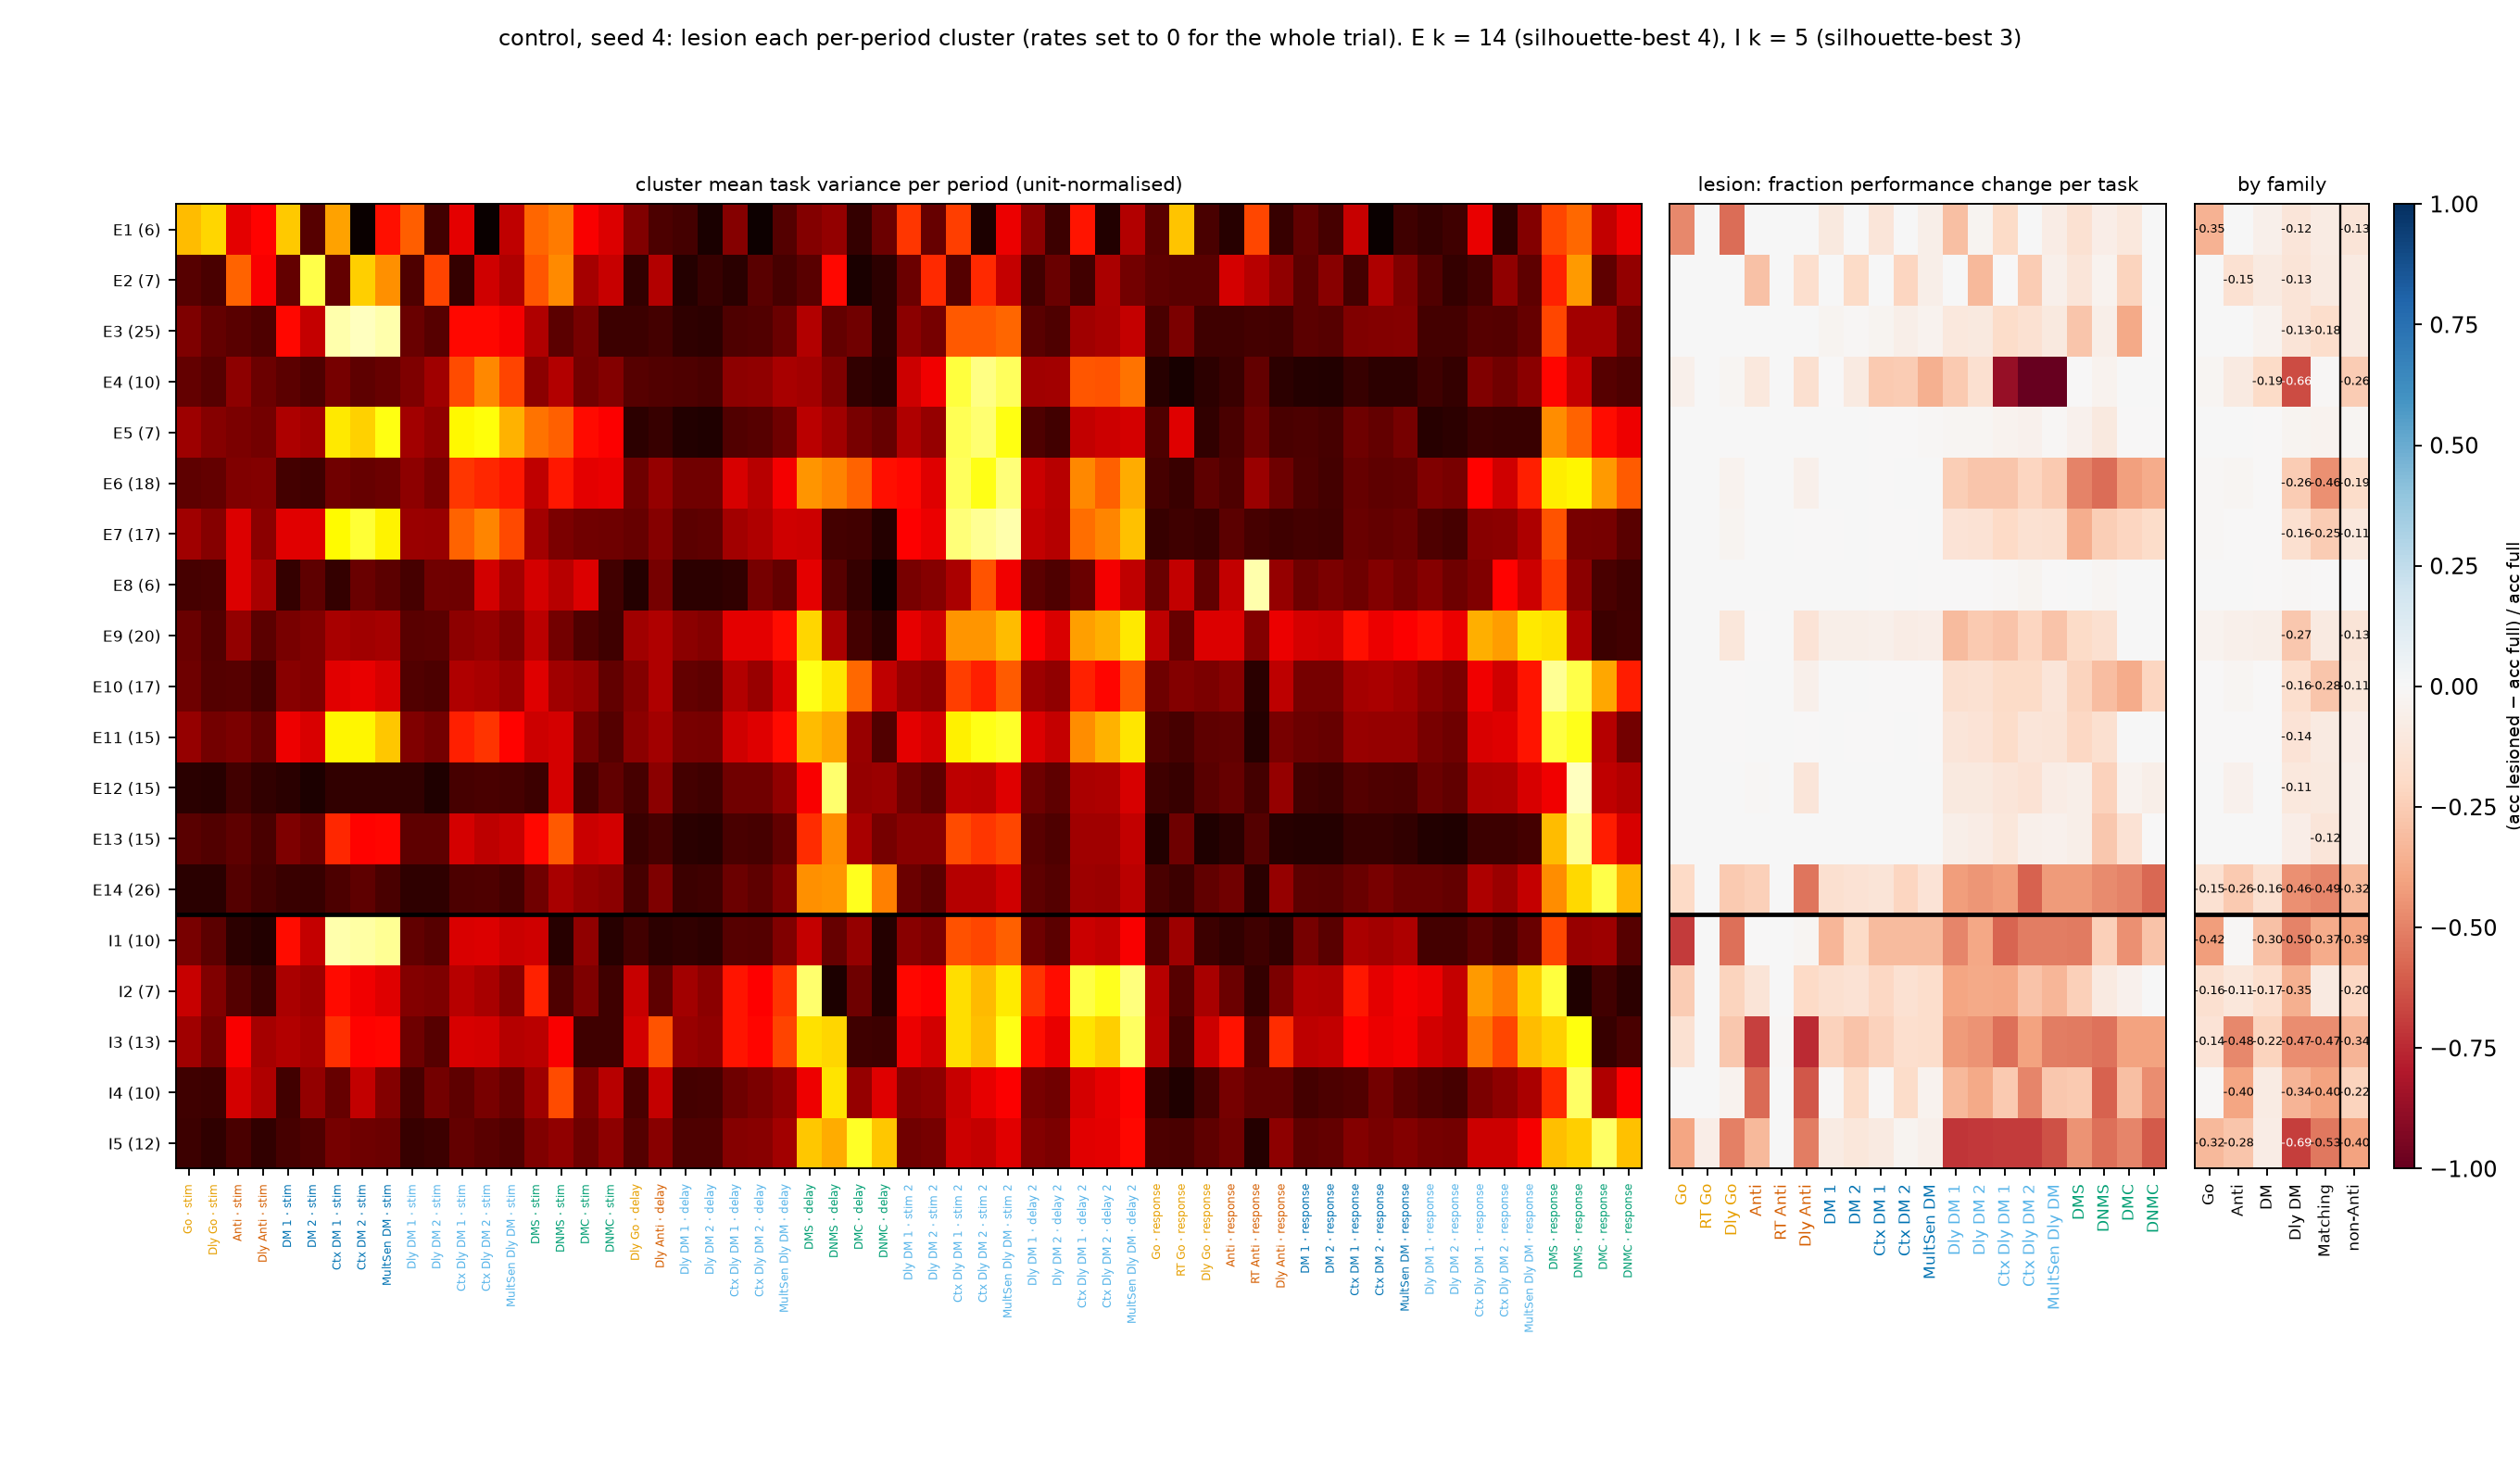

Data behind this chart, as committed beside it:
cluster, pop, n, nE, nI, k, sil, k_best, pref_task, pref_period, family, task_fdgo, task_reactgo, task_delaygo, task_fdanti, task_reactanti, task_delayanti, task_dm1, task_dm2, task_contextdm1, task_contextdm2, task_multidm, task_delaydm1, task_delaydm2
E1, E, 6, 6, 0, 14, 0.1252, 4, delaygo, stim, Go, -0.4781, 0.0, -0.5625, 0.0, 0.0, 0.0, -0.09531, 0.0, -0.1188, 0.0, -0.05625, -0.3014, -0.02826
E2, E, 7, 7, 0, 14, 0.1252, 4, dm2, stim, DM, 0.0, 0.0, 0.0, -0.2922, 0.0, -0.1703, 0.0, -0.1891, 0.0, -0.2141, -0.06094, 0.00157, -0.325
E3, E, 25, 25, 0, 14, 0.1252, 4, contextdm2, stim, DM, 0.0, 0.0, 0.0, 0.0, 0.0, 0.0, -0.02812, -0.01406, -0.02812, -0.05625, -0.03281, -0.102, -0.09419
E4, E, 10, 10, 0, 14, 0.1252, 4, contextdelaydm2, stim 2, Dly DM, -0.04844, 0.0, -0.01719, -0.1078, 0.0, -0.1578, -0.00625, -0.0875, -0.2625, -0.2516, -0.3547, -0.259, -0.1586
E5, E, 7, 7, 0, 14, 0.1252, 4, contextdelaydm2, stim 2, Dly DM, 0.0, 0.0, 0.0, 0.0, 0.0, 0.0, 0.0, 0.0, -0.003125, -0.004687, -0.009375, -0.02198, -0.02198
E6, E, 18, 18, 0, 14, 0.1252, 4, multidelaydm, stim 2, Dly DM, 0.0, 0.0, -0.0375, 0.0, 0.0, -0.04844, 0.0, 0.0, -0.001563, 0.0, 0.0, -0.248, -0.2763
E7, E, 17, 17, 0, 14, 0.1252, 4, multidelaydm, stim 2, Dly DM, 0.0, 0.0, -0.03125, 0.0, 0.0, -0.003125, -0.004687, 0.0, -0.004687, -0.001563, 0.0, -0.1397, -0.1429
E8, E, 6, 6, 0, 14, 0.1252, 4, reactanti, response, Anti, 0.0, 0.0, 0.0, 0.0, 0.0, 0.0, 0.0, 0.0, -0.003125, 0.0, -0.001563, -0.006279, -0.00157
E9, E, 20, 20, 0, 14, 0.1252, 4, multidelaydm, response, Dly DM, 0.0, 0.0, -0.1172, -0.00625, 0.0, -0.1406, -0.05625, -0.0625, -0.05312, -0.075, -0.06563, -0.3155, -0.2653
E10, E, 17, 17, 0, 14, 0.1252, 4, dmsgo, response, Matching, 0.0, 0.0, -0.004687, 0.0, 0.0, -0.05156, 0.0, 0.0, -0.001563, -0.00625, -0.001563, -0.1633, -0.1538
E11, E, 15, 15, 0, 14, 0.1252, 4, dmsgo, response, Matching, 0.0, 0.0, -0.004687, 0.0, 0.0, -0.004687, 0.0, -0.003125, -0.001563, 0.0, -0.003125, -0.1209, -0.1397
E12, E, 15, 15, 0, 14, 0.1252, 4, dmsnogo, response, Matching, 0.0, 0.0, 0.0, -0.009375, 0.0, -0.125, 0.0, 0.0, 0.0, 0.0, 0.0, -0.1005, -0.09733
E13, E, 15, 15, 0, 14, 0.1252, 4, dmsnogo, response, Matching, 0.0, 0.0, 0.0, 0.0, 0.0, 0.0, 0.0, 0.0, 0.0, 0.0, 0.0, -0.05495, -0.07064
E14, E, 26, 26, 0, 14, 0.1252, 4, dmcgo, response, Matching, -0.1984, 0.0, -0.2609, -0.2375, 0.0, -0.5375, -0.1625, -0.1422, -0.1297, -0.2125, -0.1375, -0.4192, -0.4411
I1, I, 10, 0, 10, 5, 0.2022, 3, contextdm1, stim, DM, -0.6984, 0.0, -0.55, -0.001563, 0.0, -0.02344, -0.3328, -0.1891, -0.3187, -0.3203, -0.3172, -0.4882, -0.3893
I2, I, 7, 0, 7, 5, 0.2022, 3, multidelaydm, delay 2, Dly DM, -0.2531, 0.0, -0.2266, -0.1328, 0.0, -0.2, -0.1594, -0.1469, -0.2094, -0.1562, -0.1734, -0.3909, -0.3752
I3, I, 13, 0, 13, 5, 0.2022, 3, multidelaydm, delay 2, Dly DM, -0.15, 0.0, -0.2703, -0.6875, -0.01406, -0.75, -0.2281, -0.2875, -0.2297, -0.1719, -0.1797, -0.4254, -0.4458
I4, I, 10, 0, 10, 5, 0.2022, 3, dmsnogo, response, Matching, 0.0, 0.0, -0.03281, -0.5656, 0.0, -0.625, -0.01094, -0.1859, -0.0125, -0.1828, -0.03281, -0.325, -0.3752
I5, I, 12, 0, 12, 5, 0.2022, 3, dmcgo, response, Matching, -0.3922, -0.06406, -0.5078, -0.3234, 0.0, -0.5109, -0.07969, -0.1141, -0.08906, -0.02969, -0.05156, -0.7127, -0.708
